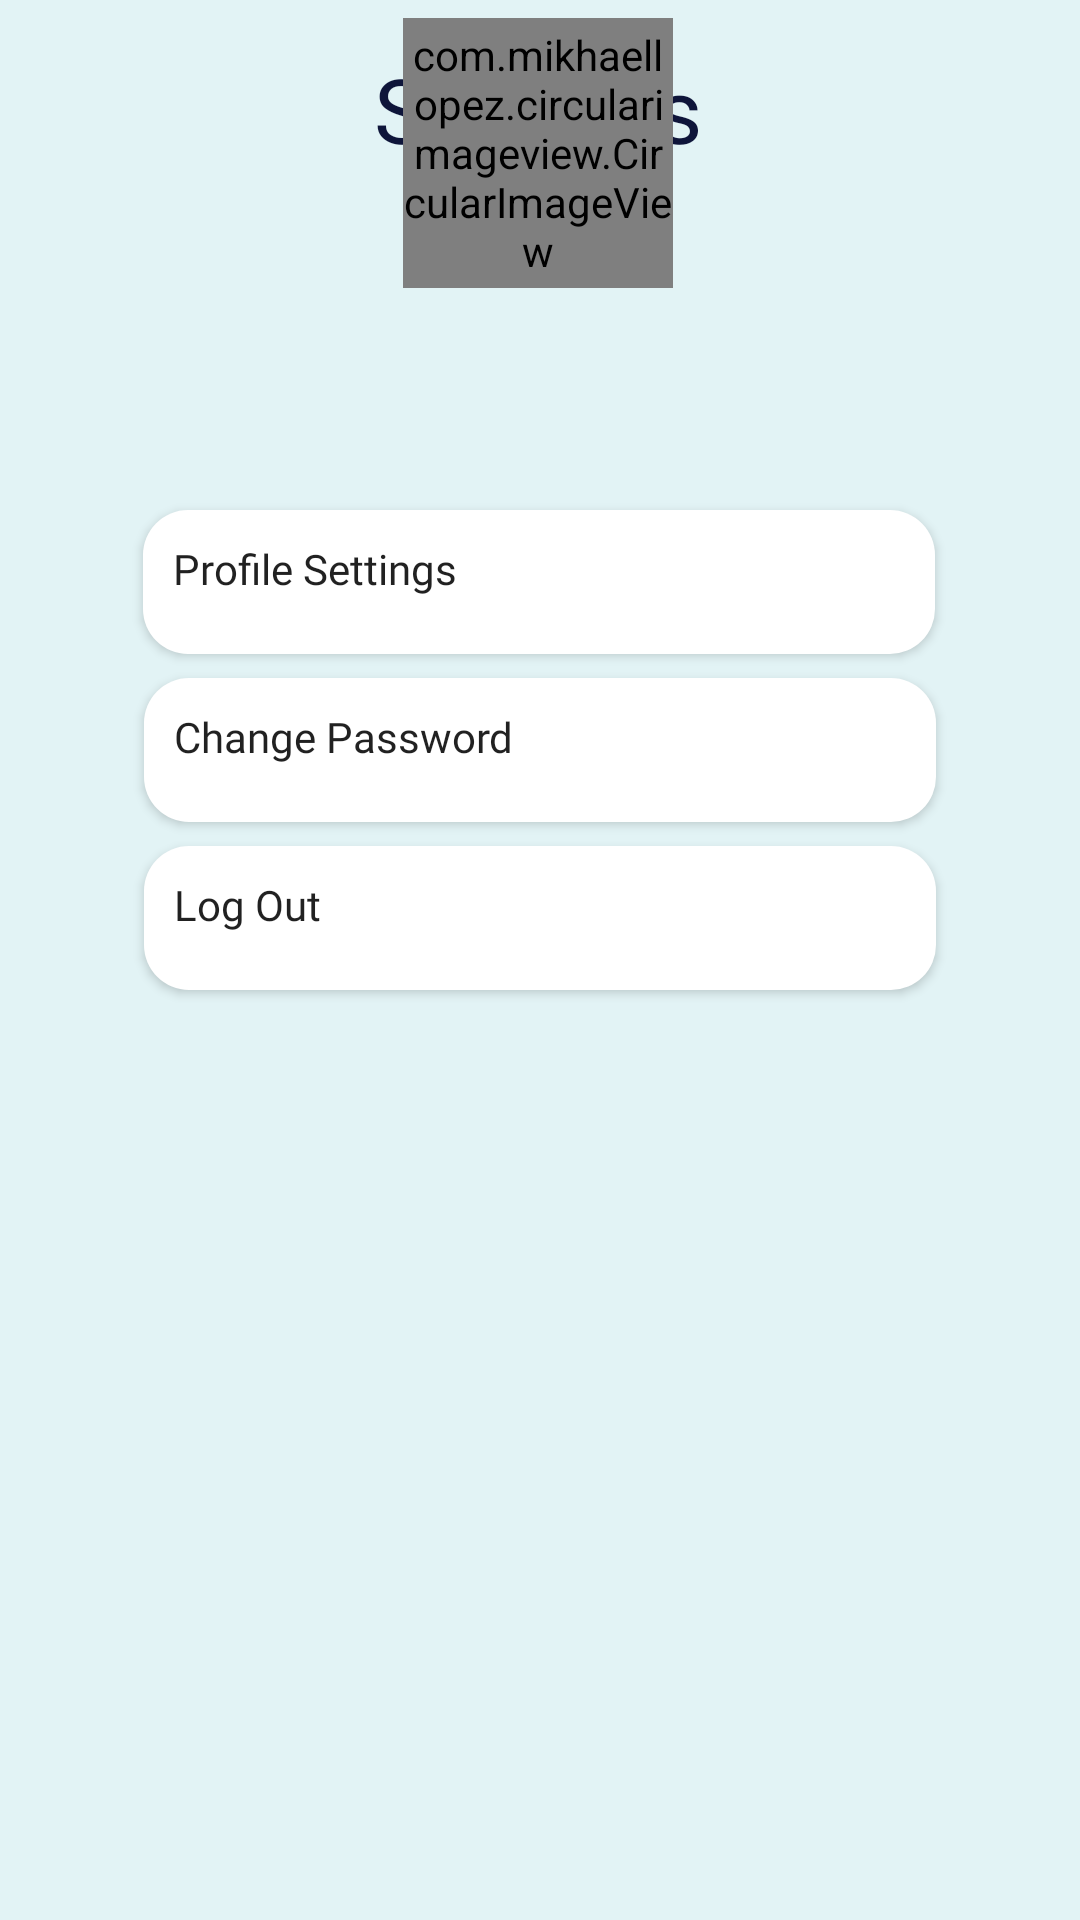

Android layout source for this screen:
<!-- AndroidManifest.xml: application theme Theme.IStock -->
<!-- res/layout/fragment_settings.xml -->
<?xml version="1.0" encoding="utf-8"?>
<FrameLayout xmlns:android="http://schemas.android.com/apk/res/android"
    xmlns:app="http://schemas.android.com/apk/res-auto"
    xmlns:tools="http://schemas.android.com/tools"
    android:layout_width="match_parent"
    android:layout_height="match_parent"
    android:background="@color/lblue"
    tools:context=".Fragments.Settings">

    <androidx.constraintlayout.widget.ConstraintLayout
        android:layout_width="match_parent"
        android:layout_height="match_parent">

        <TextView
            android:id="@+id/textView6"
            android:layout_width="wrap_content"
            android:layout_height="wrap_content"
            android:layout_marginTop="16dp"
            android:fontFamily="@font/bold"
            android:text="Settings"
            android:textColor="@color/dblue"
            android:textSize="30sp"
            app:layout_constraintEnd_toEndOf="parent"
            app:layout_constraintHorizontal_bias="0.498"
            app:layout_constraintStart_toStartOf="parent"
            app:layout_constraintTop_toTopOf="parent" />


        <TextView
            android:id="@+id/backGrnd"
            android:layout_width="match_parent"
            android:layout_height="650dp"
            android:layout_marginTop="135dp"
            android:background="@drawable/settings_frag_rec"
            android:clickable="false"
            android:contextClickable="false"
            android:linksClickable="false"
            android:longClickable="false"
            app:layout_constraintBottom_toBottomOf="parent"
            app:layout_constraintEnd_toEndOf="parent"
            app:layout_constraintHorizontal_bias="0.0"
            app:layout_constraintStart_toStartOf="parent"
            app:layout_constraintTop_toTopOf="parent"
            app:layout_constraintVertical_bias="1.0" />

        <Button
            android:id="@+id/profileBtn"
            android:layout_width="264dp"
            android:layout_height="48dp"
            android:layout_marginTop="180dp"
            android:background="@drawable/settings_button_shape"
            android:fontFamily="@font/regular"
            android:gravity="left"
            android:paddingLeft="10dp"
            android:paddingTop="10dp"
            android:text="Profile Settings"
            android:textAllCaps="false"
            app:layout_constraintEnd_toEndOf="parent"
            app:layout_constraintHorizontal_bias="0.496"
            app:layout_constraintStart_toStartOf="parent"
            app:layout_constraintTop_toTopOf="@+id/backGrnd" />

        <Button
            android:id="@+id/logOutBtn"
            android:layout_width="264dp"
            android:layout_height="48dp"
            android:layout_marginTop="8dp"
            android:background="@drawable/settings_button_shape"
            android:fontFamily="@font/regular"
            android:gravity="left"
            android:paddingLeft="10dp"

            android:paddingTop="10dp"
            android:text="Log Out"
            android:textAllCaps="false"
            app:layout_constraintBottom_toBottomOf="@+id/backGrnd"
            app:layout_constraintEnd_toEndOf="parent"
            app:layout_constraintStart_toStartOf="parent"
            app:layout_constraintTop_toBottomOf="@+id/changePassBtn"
            app:layout_constraintVertical_bias="0.0" />

        <Button
            android:id="@+id/changePassBtn"
            android:layout_width="264dp"
            android:layout_height="48dp"
            android:layout_marginTop="8dp"
            android:background="@drawable/settings_button_shape"
            android:fontFamily="@font/regular"
            android:gravity="left"
            android:paddingLeft="10dp"

            android:paddingTop="10dp"
            android:text="Change Password"
            android:textAllCaps="false"
            app:layout_constraintEnd_toEndOf="parent"
            app:layout_constraintStart_toStartOf="parent"
            app:layout_constraintTop_toBottomOf="@+id/profileBtn" />

        <TextView
            android:id="@+id/setName"
            android:layout_width="wrap_content"
            android:layout_height="wrap_content"
            android:fontFamily="@font/bold"
            android:textColor="@color/nblue"
            android:textSize="22sp"
            app:layout_constraintEnd_toEndOf="parent"
            app:layout_constraintHorizontal_bias="0.498"
            app:layout_constraintStart_toStartOf="parent"
            app:layout_constraintTop_toBottomOf="@+id/profile_img" />

        <TextView
            android:id="@+id/setEmail"
            android:layout_width="wrap_content"
            android:layout_height="wrap_content"
            android:layout_marginTop="36dp"
            android:fontFamily="@font/regular"
            android:textColor="@color/nblue"
            android:textSize="18sp"
            app:layout_constraintBottom_toTopOf="@+id/profileBtn"
            app:layout_constraintEnd_toEndOf="parent"
            app:layout_constraintHorizontal_bias="0.498"
            app:layout_constraintStart_toStartOf="parent"
            app:layout_constraintTop_toTopOf="@+id/setName"
            app:layout_constraintVertical_bias="0.0" />

        <com.mikhaellopez.circularimageview.CircularImageView
            android:id="@+id/profile_img"
            android:layout_width="90dp"
            android:layout_height="90dp"
            android:layout_marginTop="16dp"
            app:civ_border="true"
            app:civ_border_color="@color/black"
            app:civ_border_width="2dp"
            app:layout_constraintEnd_toEndOf="parent"
            app:layout_constraintHorizontal_bias="0.498"
            app:layout_constraintStart_toStartOf="parent"
            app:layout_constraintTop_toTopOf="@+id/backGrnd"
            tools:src="@tools:sample/avatars" />


    </androidx.constraintlayout.widget.ConstraintLayout>
</FrameLayout>
<!-- resources referenced by this layout -->
<resources>
  <color name="black">#FF000000</color>
  <color name="dblue">#0E153A</color>
  <color name="lblue">#E2F3F5</color>
  <color name="nblue">#22D1EE</color>
  <!-- drawable settings_button_shape (drawable) -->
  <?xml version="1.0" encoding="utf-8"?>
  <shape android:shape="rectangle"  xmlns:android="http://schemas.android.com/apk/res/android">
      <corners android:radius="15dp"/>
      <solid android:color="@color/white" />
  </shape>
  <style name="Theme.IStock" parent="Theme.AppCompat.Light.NoActionBar">
          
          <item name="colorPrimary">@color/purple_500</item>
          <item name="colorPrimaryVariant">@color/purple_700</item>
          <item name="colorOnPrimary">@color/white</item>
          
          <item name="colorSecondary">@color/teal_200</item>
          <item name="colorSecondaryVariant">@color/teal_700</item>
          <item name="colorOnSecondary">@color/black</item>
          
          <item name="android:statusBarColor" tools:targetApi="l">?attr/colorPrimaryVariant</item>
          
      </style>
  <color name="white">#FFFFFFFF</color>
  <color name="purple_500">#FF6200EE</color>
  <color name="purple_700">#FF3700B3</color>
  <color name="teal_200">#FF03DAC5</color>
  <color name="teal_700">#FF018786</color>
</resources>
